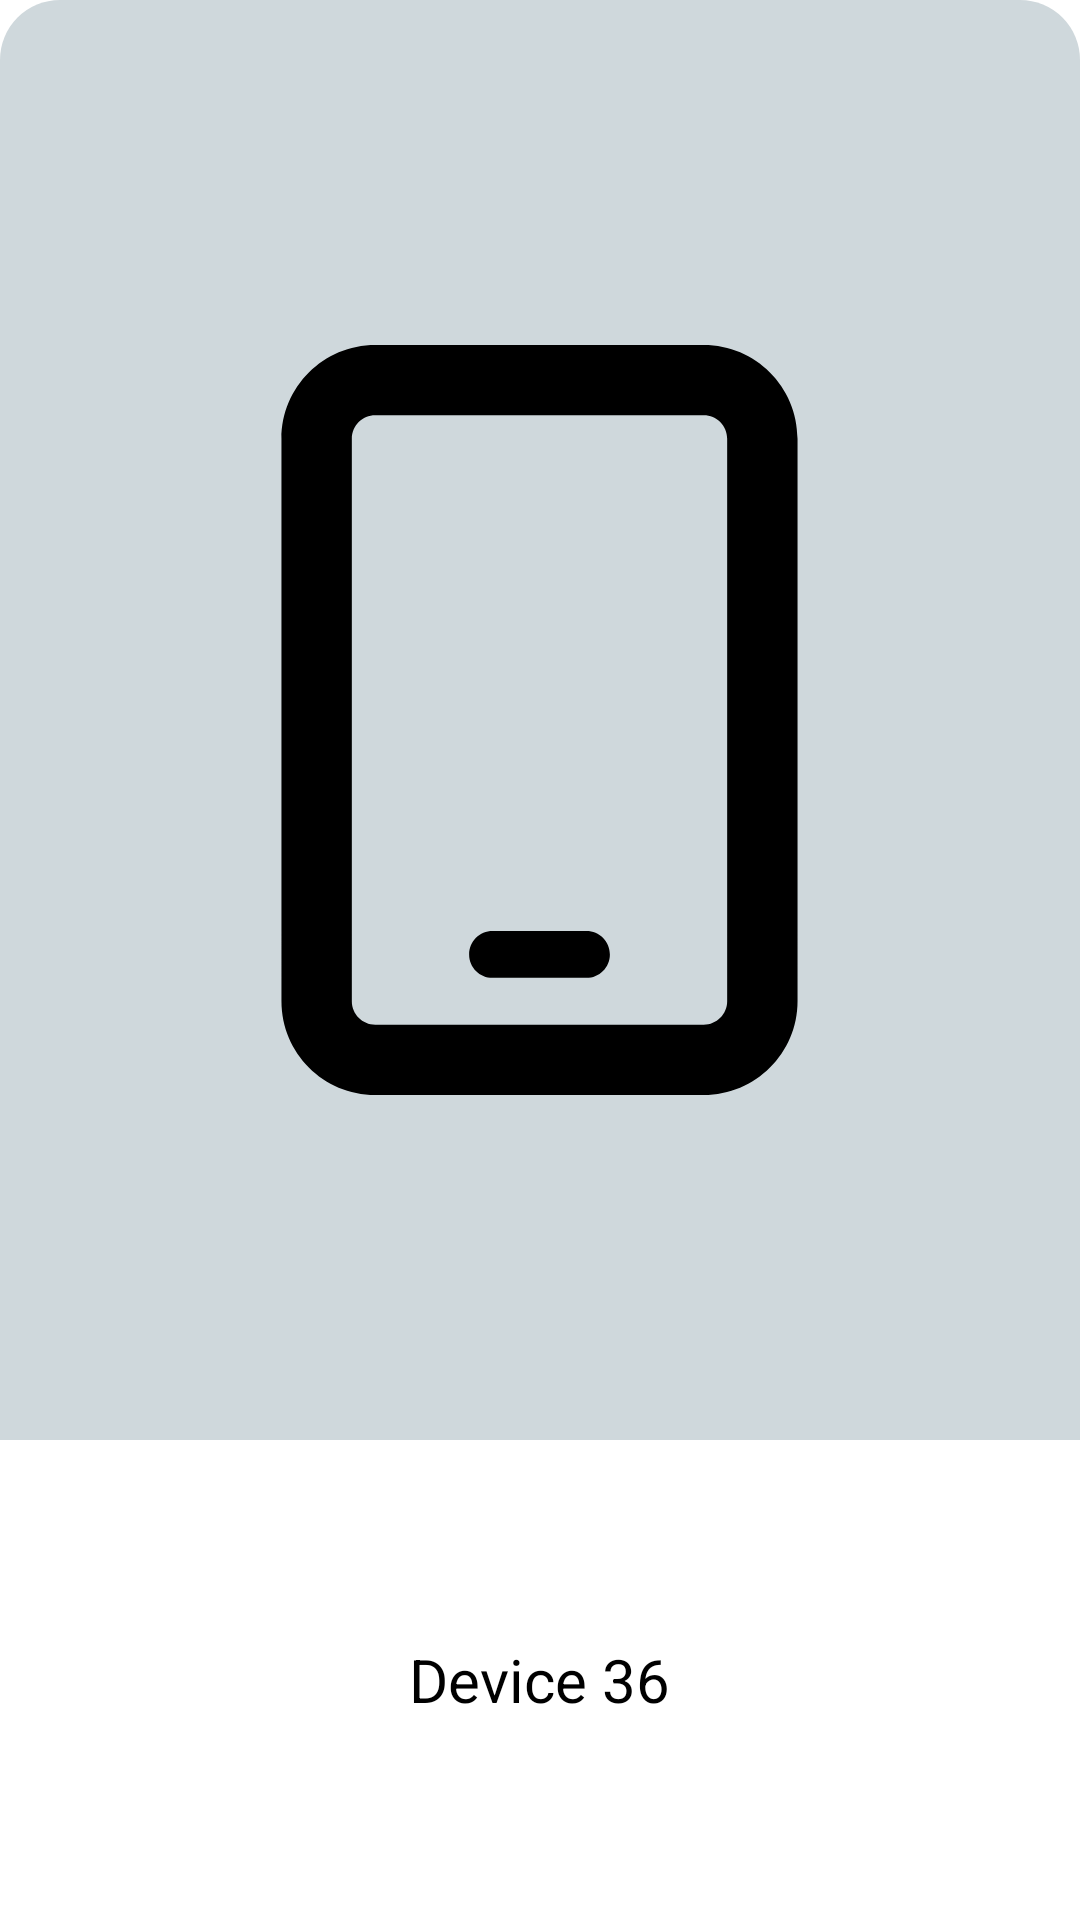

The Android layout XML behind this screen, and the referenced resources:
<!-- AndroidManifest.xml: application theme Theme.OnwdChallenge -->
<!-- res/layout/device_item.xml -->
<?xml version="1.0" encoding="utf-8"?>
<androidx.constraintlayout.widget.ConstraintLayout xmlns:android="http://schemas.android.com/apk/res/android"
    xmlns:app="http://schemas.android.com/apk/res-auto"
    android:layout_marginTop="20dp"
    android:layout_width="300dp"
    android:id="@+id/root"
    android:layout_height="500dp">

    <FrameLayout
        android:background="@drawable/grey_background_top_rounded_corners"
        app:layout_constraintBottom_toTopOf="@id/horizontal_guideline"
        app:layout_constraintTop_toTopOf="parent"
        android:layout_width="match_parent"
        android:layout_height="0dp">

        <ImageView
            android:layout_gravity="center"
            android:src="@drawable/ic_mobile"
            android:id="@+id/device_pic"
            android:layout_width="wrap_content"
            android:layout_height="wrap_content"/>

    </FrameLayout>

    <FrameLayout
        android:background="@drawable/white_background_bottom_rounded_corners"
        app:layout_constraintTop_toBottomOf="@id/horizontal_guideline"
        app:layout_constraintBottom_toBottomOf="parent"
        android:layout_width="match_parent"
        android:layout_height="0dp">

        <com.google.android.material.textview.MaterialTextView
            android:textColor="?attr/colorOnSecondary"
            android:textSize="20sp"
            android:layout_gravity="center"
            android:text="Device 36"
            android:id="@+id/device_name"
            android:layout_width="wrap_content"
            android:layout_height="wrap_content"/>

    </FrameLayout>

    <androidx.constraintlayout.widget.Guideline
        android:orientation="horizontal"
        app:layout_constraintGuide_percent="0.75"
        android:id="@+id/horizontal_guideline"
        android:layout_width="wrap_content"
        android:layout_height="wrap_content"/>

</androidx.constraintlayout.widget.ConstraintLayout>
<!-- resources referenced by this layout -->
<resources>
  <!-- drawable grey_background_top_rounded_corners (drawable) -->
  <?xml version="1.0" encoding="utf-8"?>
  
  <selector xmlns:android="http://schemas.android.com/apk/res/android">
      <item>
          <shape>
              <solid android:color="?attr/colorSecondaryVariant" />
              <corners android:bottomLeftRadius="0dp" android:bottomRightRadius="0dp" android:topLeftRadius="20dp" android:topRightRadius="20dp" />
          </shape>
      </item>
  </selector>
  <!-- drawable ic_mobile (drawable) -->
  <vector android:height="250dp" android:viewportHeight="512"
      android:viewportWidth="384" android:width="187.5dp" xmlns:android="http://schemas.android.com/apk/res/android">
      <path android:fillColor="#FF000000" android:pathData="M304,0h-224c-35.35,0 -64,28.65 -64,64v384c0,35.35 28.65,64 64,64h224c35.35,0 64,-28.65 64,-64V64C368,28.65 339.3,0 304,0zM320,448c0,8.82 -7.18,16 -16,16h-224C71.18,464 64,456.8 64,448V64c0,-8.82 7.18,-16 16,-16h224C312.8,48 320,55.18 320,64V448zM224,400H160c-8.84,0 -16,7.16 -16,16s7.16,16 16,16h64c8.84,0 16,-7.16 16,-16S232.8,400 224,400z"/>
  </vector>
  <!-- drawable white_background_bottom_rounded_corners (drawable) -->
  <?xml version="1.0" encoding="utf-8"?>
  
  <selector xmlns:android="http://schemas.android.com/apk/res/android">
      <item>
          <shape>
              <solid android:color="@color/white" />
              <corners android:bottomLeftRadius="20dp" android:bottomRightRadius="20dp" android:topLeftRadius="0dp" android:topRightRadius="0dp" />
          </shape>
      </item>
  </selector>
  <style name="Theme.OnwdChallenge" parent="Theme.MaterialComponents.DayNight.DarkActionBar">
          
          <item name="colorPrimary">@color/red</item>
          <item name="colorPrimaryVariant">@color/red_dark</item>
          <item name="colorOnPrimary">@color/white</item>
          
          <item name="colorSecondary">@color/light_gray</item>
          <item name="colorSecondaryVariant">@color/gray_accent</item>
          <item name="colorOnSecondary">@color/black</item>
          
          <item name="android:statusBarColor" tools:targetApi="l">@color/red</item>
          
      </style>
  <color name="white">#FFFFFFFF</color>
  <color name="red">#FFEF5350</color>
  <color name="red_dark">#FFD63C5E</color>
  <color name="light_gray">#FFEEEEEE</color>
  <color name="gray_accent">#FFCFD8DC</color>
  <color name="black">#FF000000</color>
</resources>
